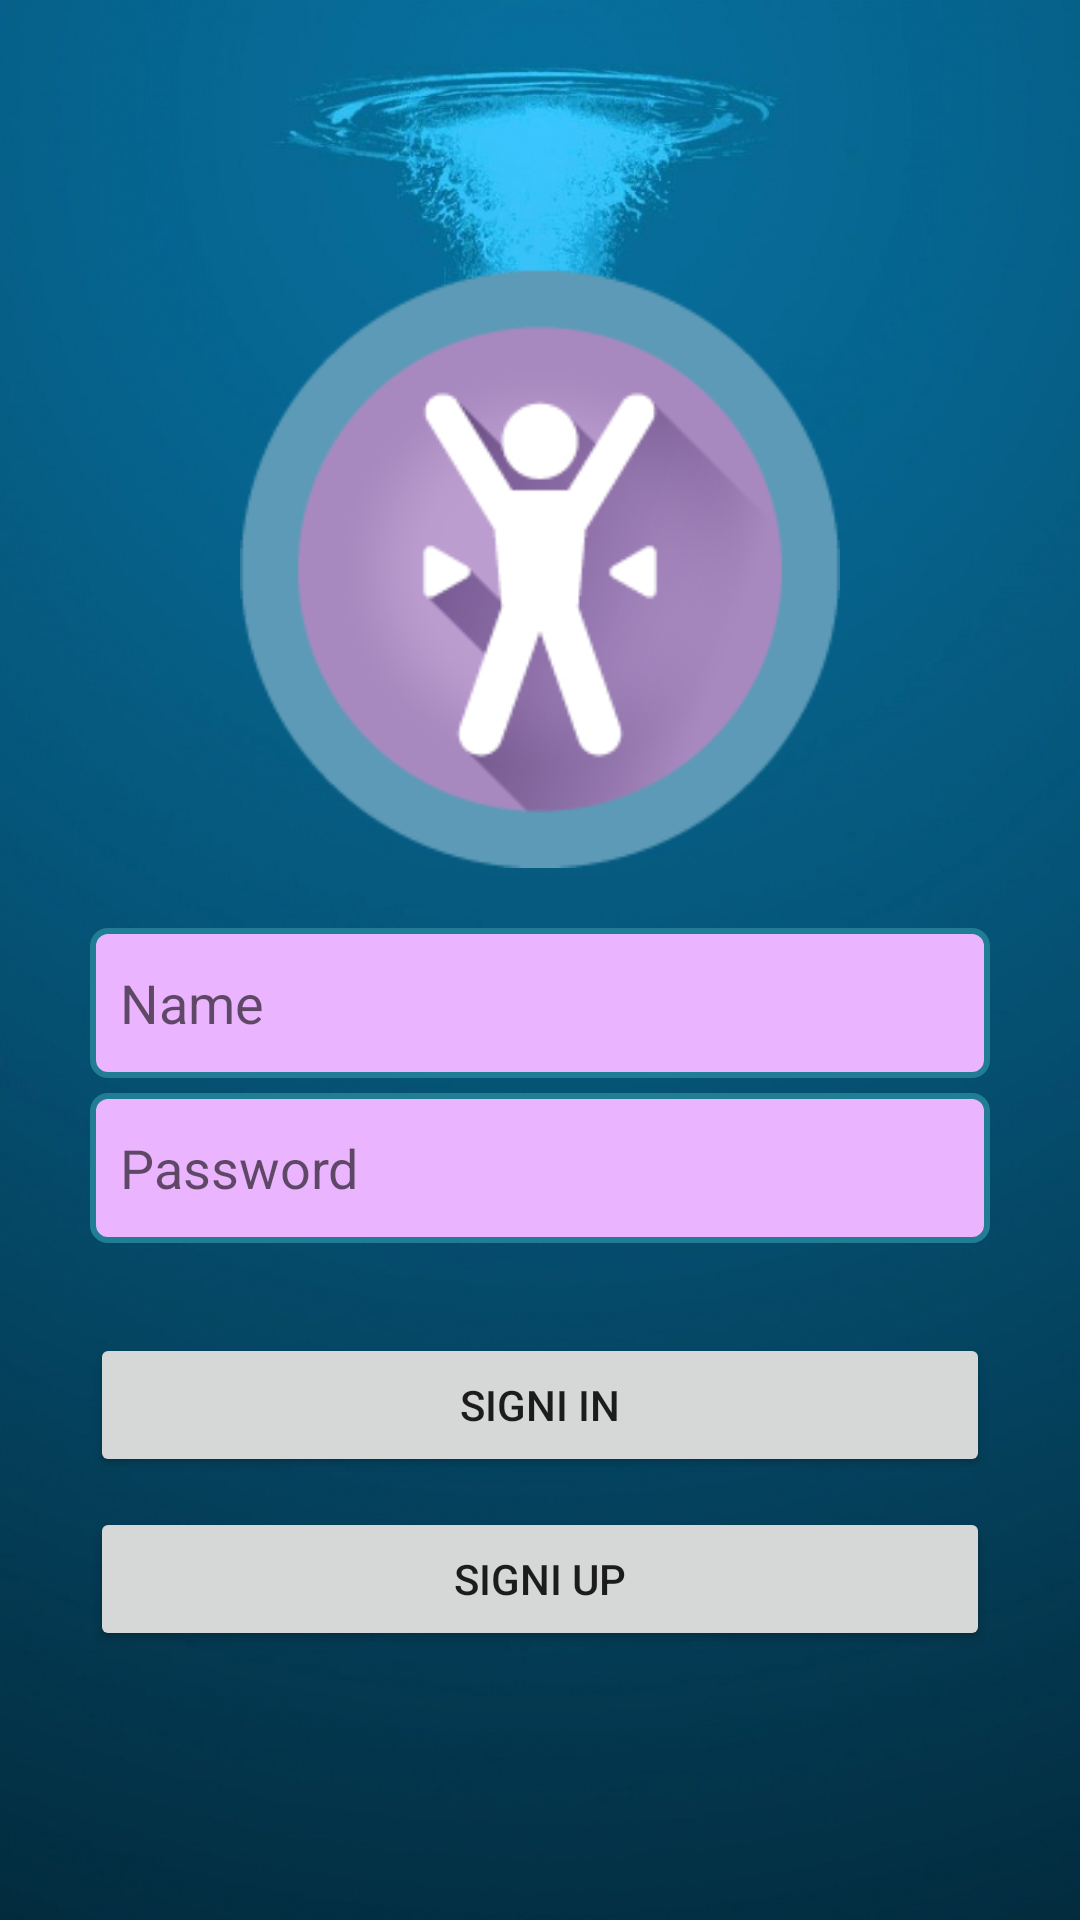

Reconstruct the res/layout file that produces this screen, plus the resources it refers to.
<!-- AndroidManifest.xml: application theme AppTheme -->
<!-- res/layout/activity_sign_in__emp.xml -->
<?xml version="1.0" encoding="utf-8"?>
<LinearLayout xmlns:android="http://schemas.android.com/apk/res/android"
    xmlns:app="http://schemas.android.com/apk/res-auto"
    xmlns:tools="http://schemas.android.com/tools"
    android:layout_width="match_parent"
    android:layout_height="match_parent"
    android:orientation="vertical"
    android:background="@drawable/b4"
    android:gravity="center"
    tools:context=".Sign_in_EMP">

    <ImageView
        android:layout_width="match_parent"
        android:layout_height="200dp"
        android:src="@drawable/health_icon"
        android:layout_marginBottom="20dp"/>

    <EditText
        android:id="@+id/signin_user_name"
        android:layout_width="match_parent"
        android:layout_height="50dp"
        android:paddingLeft="10dp"
        android:layout_marginRight="30dp"
        android:background="@drawable/rec"
        android:layout_marginLeft="30dp"
        android:hint="Name"/>
    <EditText
        android:id="@+id/signin_password"
        android:layout_width="match_parent"
        android:layout_height="50dp"
        android:layout_marginTop="5dp"
        android:layout_marginRight="30dp"
        android:paddingLeft="10dp"
        android:background="@drawable/rec"
        android:layout_marginLeft="30dp"
        android:inputType="textPassword"
        android:hint="Password"/>
    <Button
        android:id="@+id/btn_sign_in"
        android:layout_width="match_parent"
        android:layout_height="wrap_content"
        android:layout_marginRight="30dp"
        android:layout_marginLeft="30dp"
        android:layout_marginTop="30dp"
        android:text="Signi in"/>

    <Button
        android:id="@+id/btn_sign_in_up"
        android:layout_width="match_parent"
        android:layout_height="wrap_content"
        android:layout_marginRight="30dp"
        android:layout_marginLeft="30dp"
        android:layout_marginTop="10dp"
        android:text="Signi up"/>




</LinearLayout>
<!-- resources referenced by this layout -->
<resources>
  <!-- drawable b4: jpg bitmap (drawable, 127607 bytes) -->
  <!-- drawable health_icon: png bitmap (drawable, 17112 bytes) -->
  <!-- drawable rec (drawable) -->
  <?xml version="1.0" encoding="UTF-8"?>
  <shape xmlns:android="http://schemas.android.com/apk/res/android" android:id="@+id/listview_background_shape">
      <stroke android:width="2dp" android:color="#ff207d94" />
      <padding android:left="2dp"
          android:top="2dp"
          android:right="2dp"
          android:bottom="2dp" />
      <corners android:radius="5dp" />
      <solid android:color="#ebb4ff" />
  </shape>
  <style name="AppTheme" parent="Theme.AppCompat.Light.DarkActionBar">
          
          <item name="colorPrimary">@color/colorPrimary</item>
          <item name="colorPrimaryDark">@color/colorPrimaryDark</item>
          <item name="colorAccent">@color/colorAccent</item>
      </style>
  <!-- not gathered from this repository: default colours our renderer supplied (Android Studio template values) -->
  <color name="colorPrimary">#FF6200EE</color>
  <color name="colorPrimaryDark">#FF3700B3</color>
  <color name="colorAccent">#FF03DAC5</color>
</resources>
